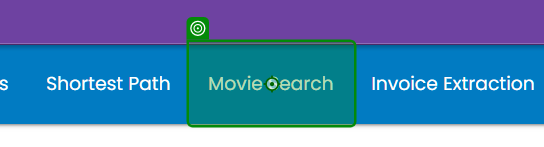
Workflow: Main

Step 1: click on the link 'Movie Search' in window 'Rpa Challenge' (chrome.exe)
